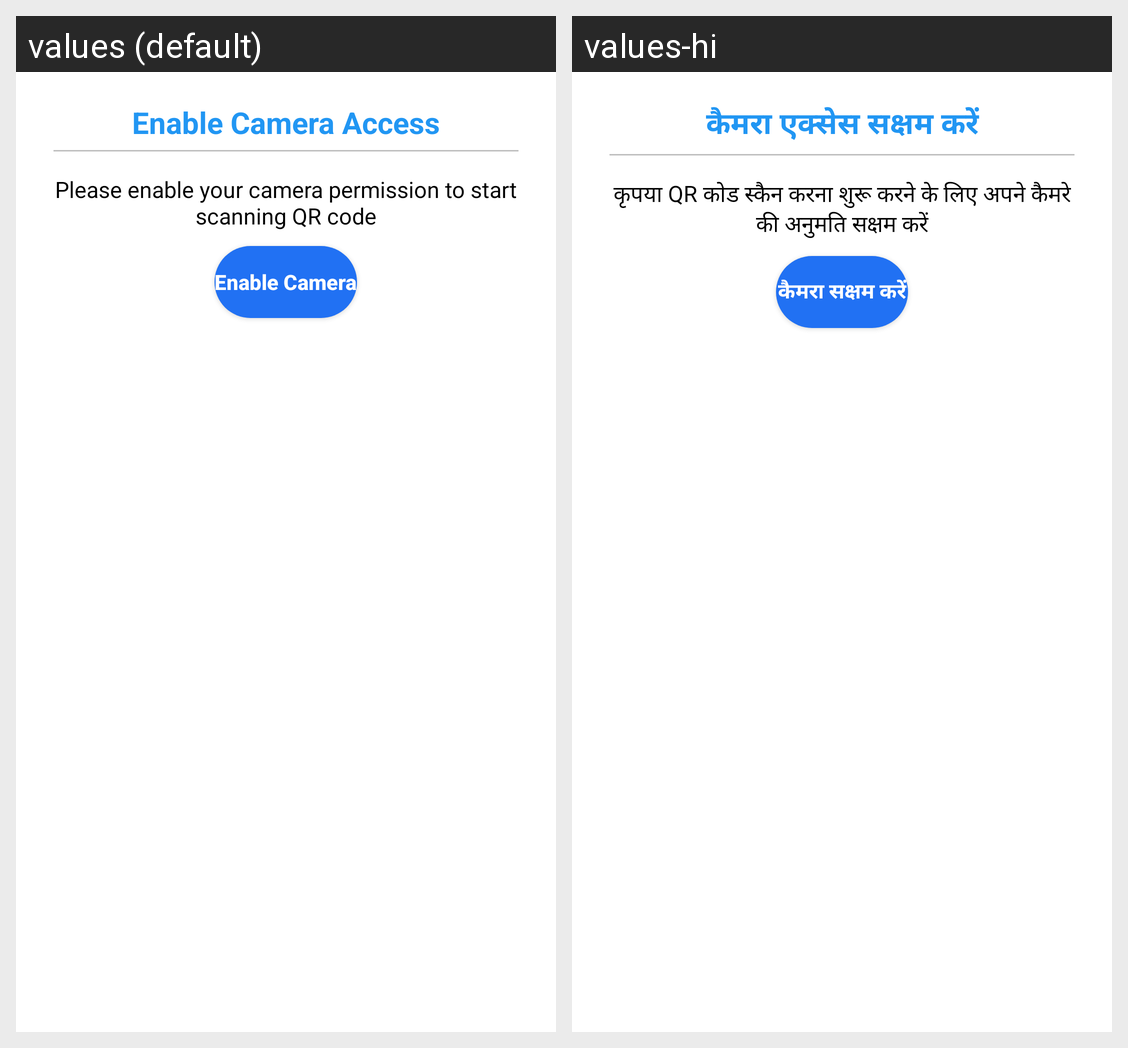

Here is an Android app screen in its default locale and in the app's own translations. Write out the translated-string differences for the strings that appear on this screen.
Android screen res/layout/permission_allow_for_camera_pop_up.xml rendered under 2 locales, left to right: values (default), values-hi. Device: Nexus 5 (rendered at 1080×1920; each locale shown at half size, 540×960, under a caption strip naming it); theme AppTheme.
Strings drawn on this screen, with the default value and each locale's value (text and hints the layout hard-codes, and strings that could not be matched under every locale, appear in the picture but are not listed):

enable_camera_access
  values: Enable Camera Access
  values-hi: कैमरा एक्सेस सक्षम करें

enable_your_camera_permission_to_start_scanning_QR_code
  values: Please enable your camera permission to start scanning QR code
  values-hi: कृपया QR कोड स्कैन करना शुरू करने के लिए अपने कैमरे की अनुमति सक्षम करें

enable_camera
  values: Enable Camera
  values-hi: कैमरा सक्षम करें
